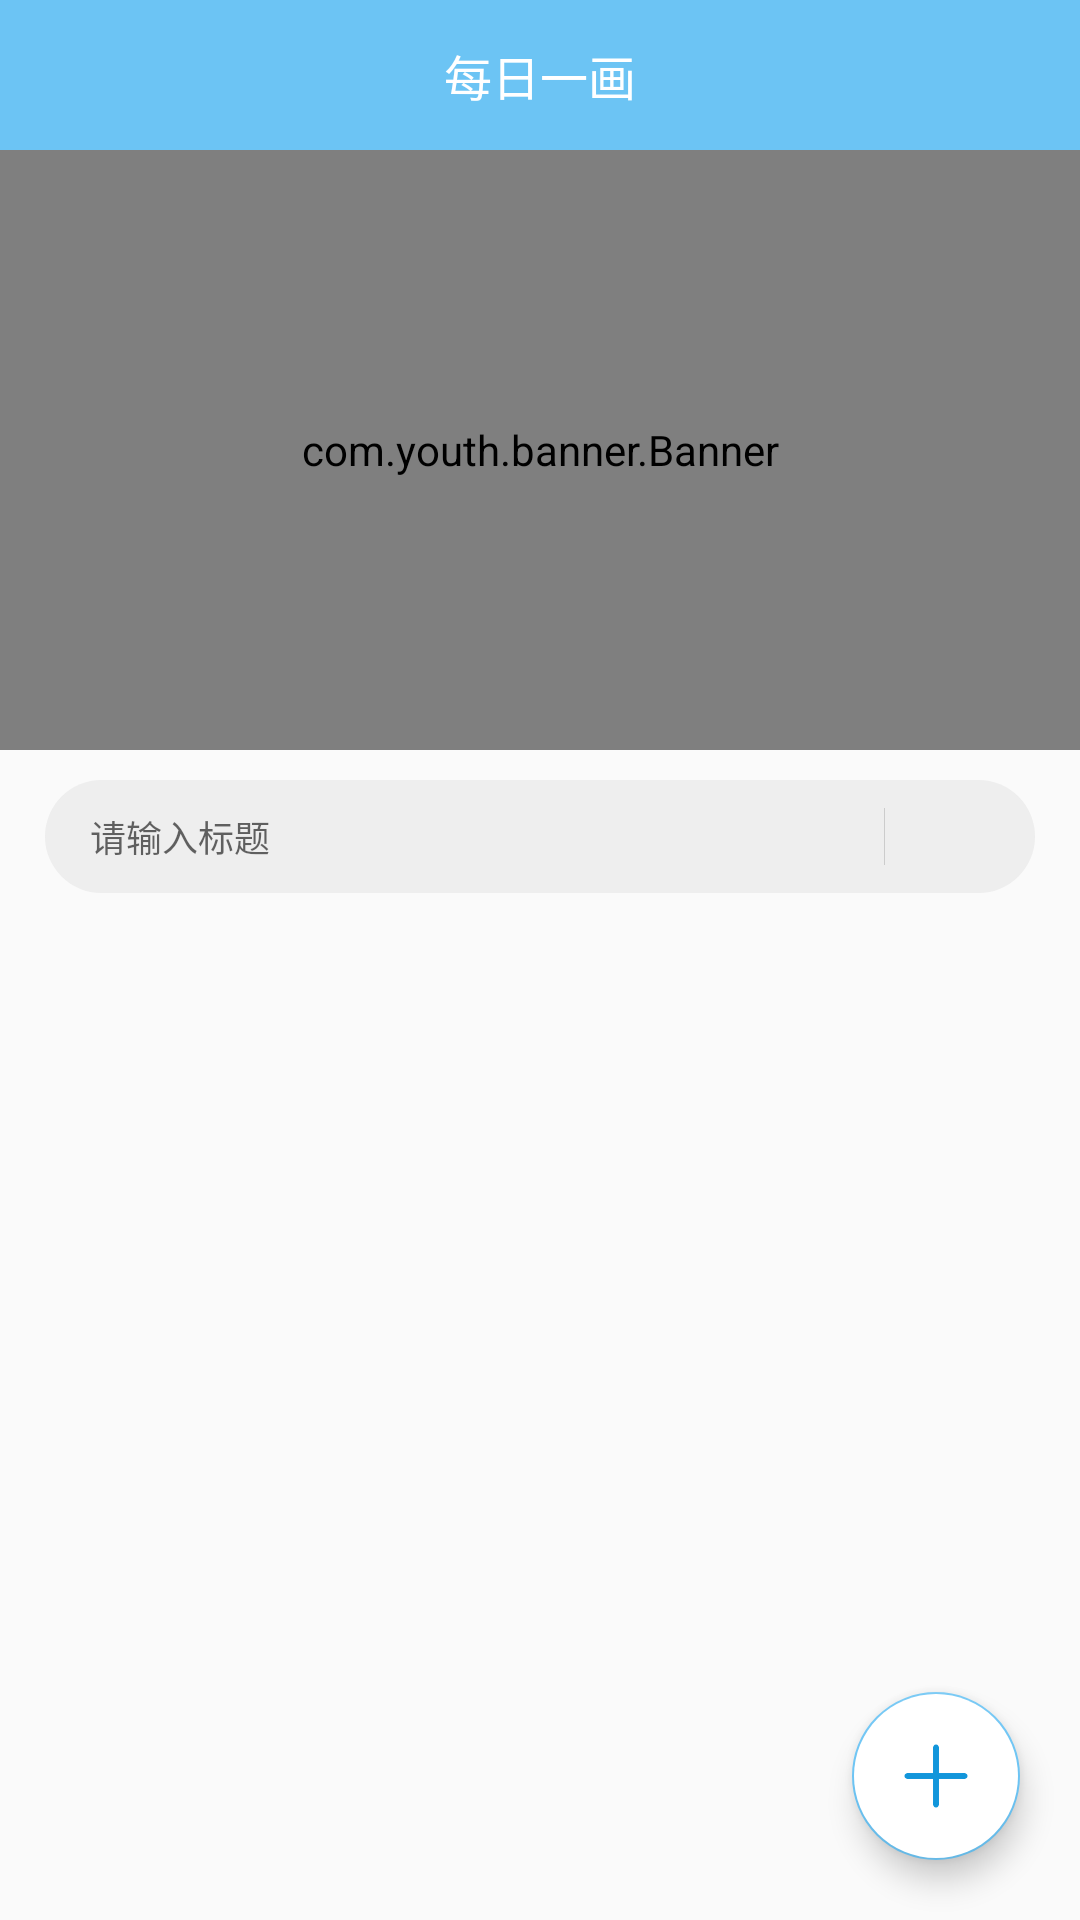

This screen was rendered from an Android layout file. Write that file and the resources it references.
<!-- AndroidManifest.xml: application theme AppTheme -->
<!-- res/layout/activity_main.xml -->
<?xml version="1.0" encoding="utf-8"?>

<LinearLayout xmlns:android="http://schemas.android.com/apk/res/android"
    xmlns:app="http://schemas.android.com/apk/res-auto"
    xmlns:tools="http://schemas.android.com/tools"
    android:layout_width="match_parent"
    android:layout_height="match_parent"
    android:orientation="vertical"
    tools:context="com.android.arts.MainActivity">
    
    <LinearLayout
        android:layout_width="match_parent"
        android:layout_height="50dp"
        android:gravity="center"
        android:background="@color/colorPrimary">
        <TextView
            android:layout_width="wrap_content"
            android:layout_height="wrap_content"
            android:textColor="@color/colorWhite"
            android:textSize="16dp"
            android:text="@string/app_name"/>
    </LinearLayout>
    <com.youth.banner.Banner
        android:id="@+id/banner"
        android:layout_width="match_parent"
        android:layout_height="200dp" />
    <LinearLayout
        android:layout_width="match_parent"
        android:layout_height="match_parent"
        android:fitsSystemWindows="true"
        android:orientation="vertical">
        <LinearLayout
            android:layout_width="match_parent"
            android:layout_height="wrap_content"
            android:layout_marginTop="10dp"
            android:layout_marginBottom="10dp"
            android:paddingLeft="15dp"
            android:layout_marginLeft="15dp"
            android:layout_marginRight="15dp"
            android:gravity="center_vertical"
            android:background="@drawable/btn_border_radius_fill_gray"
            android:orientation="horizontal">
            <EditText
                android:id="@+id/et_query"
                android:layout_width="0dp"
                android:layout_height="wrap_content"
                android:layout_weight="1"
                android:background="@null"
                android:paddingTop="10dp"
                android:paddingBottom="10dp"
                android:imeOptions="actionSearch"
                android:singleLine="true"
                android:layout_marginRight="5dp"
                android:scrollHorizontally="true"
                android:maxLines="1"
                android:textSize="12dp"
                android:hint="请输入标题"/>
            <TextView
                android:layout_width="1px"
                android:layout_height="wrap_content"
                android:textSize="14dp"
                android:background="@color/colorGray"/>
            <ImageView
                android:id="@+id/iv_search"
                android:layout_width="50dp"
                android:layout_height="20dp"
                android:src="@drawable/ic_search_gray"/>
        </LinearLayout>

        <RelativeLayout
            android:layout_width="match_parent"
            android:layout_height="match_parent">
            <LinearLayout
                android:visibility="gone"
                android:id="@+id/ll_empty"
                android:layout_width="match_parent"
                android:layout_height="match_parent"
                android:gravity="center_horizontal"
                android:layout_marginTop="50dp"
                android:orientation="vertical">
                <ImageView
                    android:layout_width="80dp"
                    android:layout_height="80dp"
                    android:src="@drawable/ic_empty"/>
                <TextView
                    android:layout_width="wrap_content"
                    android:layout_height="wrap_content"
                    android:textSize="14dp"
                    android:text="暂无数据"/>
            </LinearLayout>
            <androidx.recyclerview.widget.RecyclerView
                android:id="@+id/rv_contacts_list"
                android:layout_width="match_parent"
                android:layout_height="match_parent"/>
            <com.google.android.material.floatingactionbutton.FloatingActionButton
                android:id="@+id/btn_add"
                android:layout_width="wrap_content"
                android:layout_height="wrap_content"
                android:backgroundTint="@color/colorWhite"
                android:src="@drawable/ic_add"
                android:layout_alignParentRight="true"
                android:layout_alignParentBottom="true"
                android:layout_margin="20dp"/>
        </RelativeLayout>
    </LinearLayout>
</LinearLayout>
<!-- resources referenced by this layout -->
<resources>
  <color name="colorGray">#cccccc</color>
  <color name="colorPrimary">#6CC4F4</color>
  <color name="colorWhite">#ffffff</color>
  <!-- drawable btn_border_radius_fill_gray (drawable) -->
  <?xml version="1.0" encoding="utf-8"?>
  
  <shape xmlns:android="http://schemas.android.com/apk/res/android" >
      
      
      <solid android:color="#45CCCCCC"/>
      <corners
          android:radius="50dp"/>
  </shape>
  <!-- drawable ic_add: png bitmap (drawable, 1178 bytes) -->
  <!-- drawable ic_empty: png bitmap (drawable, 4158 bytes) -->
  <string name="app_name">每日一画</string>
  <style name="AppTheme" parent="Theme.AppCompat.Light.NoActionBar">
          
          <item name="colorPrimary">@color/colorPrimary</item>
          <item name="colorPrimaryDark">@color/colorPrimaryDark</item>
          <item name="colorAccent">@color/colorAccent</item>
      </style>
  <color name="colorPrimaryDark">#6CC4F4</color>
  <color name="colorAccent">#6CC4F4</color>
</resources>
